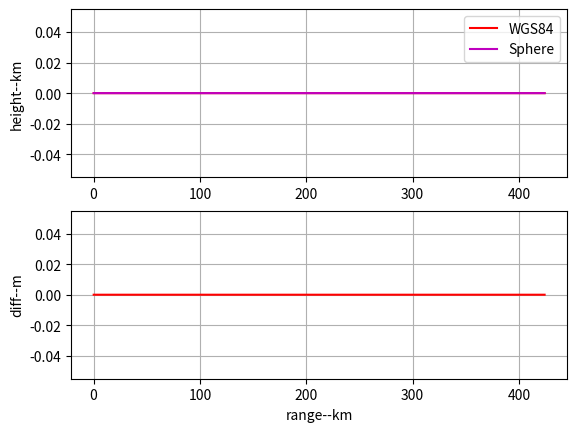

The matplotlib source for this figure:
import numpy as np
import matplotlib.pyplot as plt

# Test tcs2height
# USEFUL CONVERSIONS
# 1 m  =  .3048 ft
# 1 mi (statute)  = 1.607 km
# 1 mi (nautical) = 1.852 km 
rtd = 180 / np.pi
dtr = np.pi / 180
Re = 6378166
ft2m = 0.3048

# Dam Neck Radar
Rlat = 36.7788  # 36 46.73'  N
Rlon = -75.9573  # 75 57.44'  W
Rheight = 22  # Approx height of antenna (phase center?)
origin = np.array([Rlat, Rlon, 0]) * dtr

# Generate a tcs file
nsamp = 2000
x = np.linspace(0, 300000, nsamp)
y = x
z = -100 * np.ones_like(x)
rng = np.sqrt(x**2 + y**2 + z**2)
tcs = np.vstack([x, y, z])

# Generate height from surface to tcs (negative => below surface)
# Note: tcs2heightT function needs to be imported from GPS_CoordinateXforms
# height = tcs2heightT(tcs, origin)      # Call with origin => WGS84 ellipsoid
# height0 = tcs2heightT(tcs)             # Call with no second argument or empty => Spherical Earth

# Placeholder values for demonstration
height = np.zeros_like(x)
height0 = np.zeros_like(x)

plt.figure()
plt.subplot(2, 1, 1)
plt.plot(rng/1000, height/1000, 'r', label='WGS84')
plt.plot(rng/1000, height0/1000, 'm', label='Sphere')
plt.grid(True)
plt.ylabel('height--km')
plt.legend()

plt.subplot(2, 1, 2)
plt.plot(rng/1000, height - height0, 'r')
plt.grid(True)
plt.ylabel('diff--m')
plt.xlabel('range--km')
plt.show() 